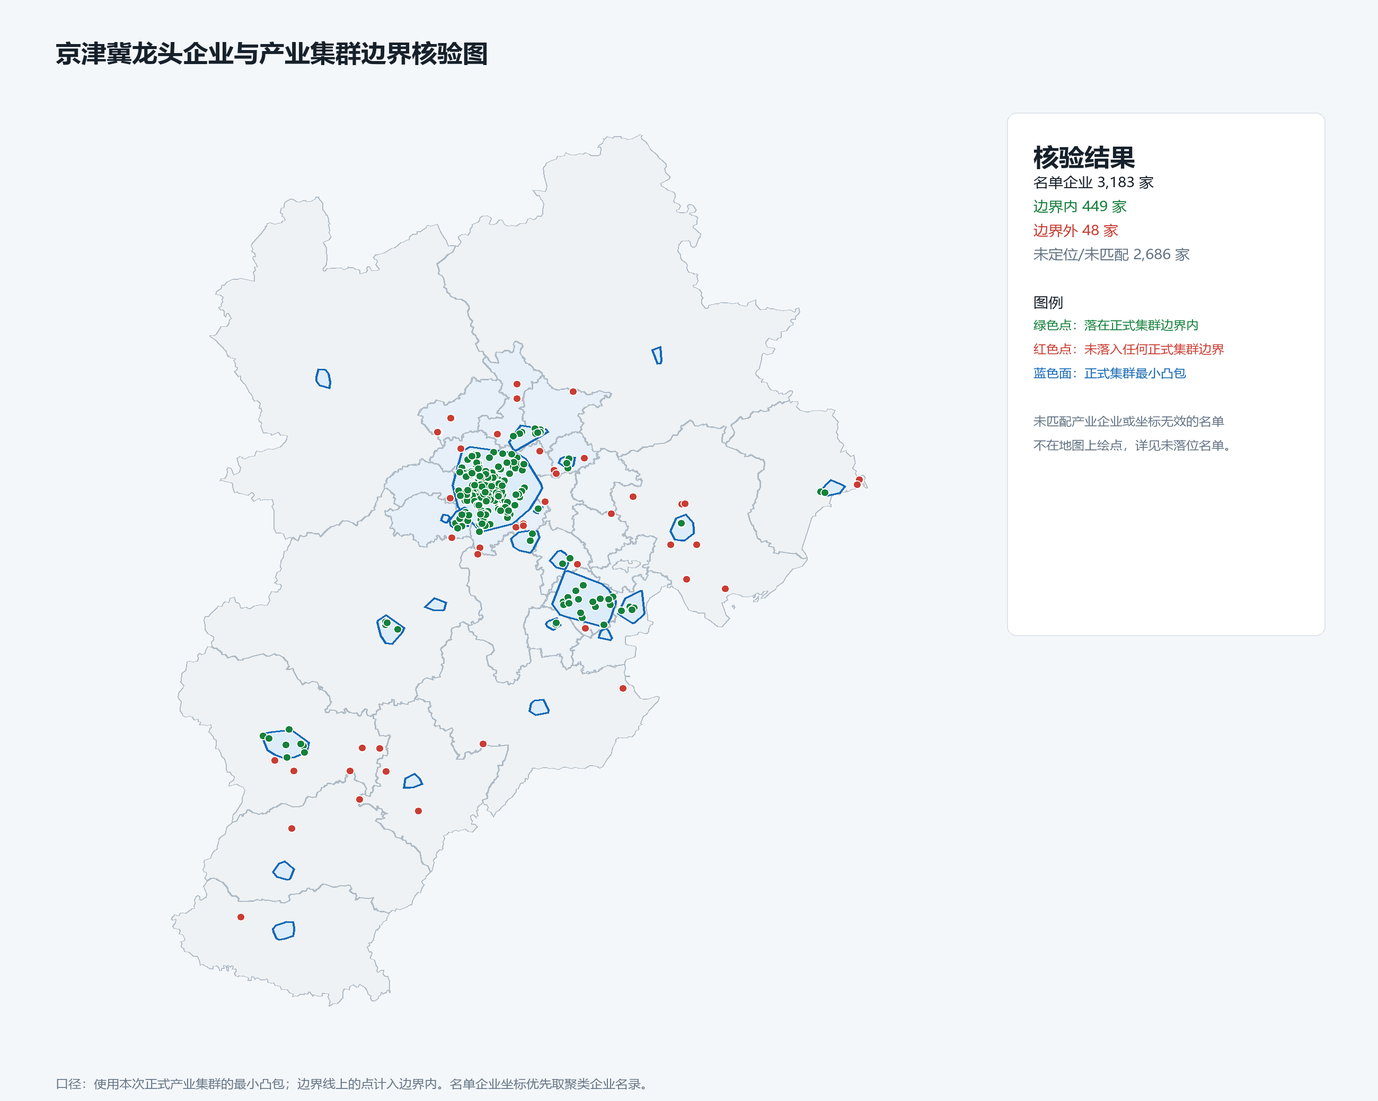

Source data for this figure (header and first rows):
序号, 名单类别, 名单企业名称, 地区, 城市, 证券代码, 统一社会信用代码, 来源文件, 匹配产业企业名称, 匹配方式, 坐标来源, 纬度, 经度, 空间判定, 落入集群编号, 落入集群名称, 落入集群层级, 说明
1, 上市公司, *ST云网, 北京, , 002306.SZ, , 北京上市公司名单.xlsx, , 未匹配, , , , 未定位无法判定, , , , 未匹配到带有效坐标的产业企业；上市公司简称可在别名映射表补充全称或统一社会信用代…
2, 上市公司, *ST京城, 北京, , 600860.SH, , 北京上市公司名单.xlsx, , 未匹配, , , , 未定位无法判定, , , , 未匹配到带有效坐标的产业企业；上市公司简称可在别名映射表补充全称或统一社会信用代…
3, 上市公司, *ST华业, 北京, , 600240.SH, , 北京上市公司名单.xlsx, , 未匹配, , , , 未定位无法判定, , , , 未匹配到带有效坐标的产业企业；上市公司简称可在别名映射表补充全称或统一社会信用代…
4, 上市公司, *ST弘高, 北京, , 002504.SZ, , 北京上市公司名单.xlsx, , 未匹配, , , , 未定位无法判定, , , , 未匹配到带有效坐标的产业企业；上市公司简称可在别名映射表补充全称或统一社会信用代…
5, 上市公司, *ST锐电, 北京, , 601558.SH, , 北京上市公司名单.xlsx, , 未匹配, , , , 未定位无法判定, , , , 未匹配到带有效坐标的产业企业；上市公司简称可在别名映射表补充全称或统一社会信用代…
6, 专精特新企业, 一城一家网络科技有限公司, 北京, , , 91110105318063482T, 北京市专精特新企业.docx, 一城一家网络科技有限公司, 统一社会信用代码, 聚类企业名录, 40, 116.5, 落在集群边界内, C01, 北京核心集群-C01, 核心集群, 
7, 专精特新企业, 一方梯队（北京）科技有限公司, 北京, , , 9111010855480190XU, 北京市专精特新企业.docx, 一方梯队（北京）科技有限公司, 统一社会信用代码, 聚类企业名录, 39.96, 116.5, 落在集群边界内, C01, 北京核心集群-C01, 核心集群, 
8, 上市公司, 万东医疗, 北京, , 600055.SH, , 北京上市公司名单.xlsx, , 未匹配, , , , 未定位无法判定, , , , 未匹配到带有效坐标的产业企业；上市公司简称可在别名映射表补充全称或统一社会信用代…
9, 专精特新企业, 万众千诚（北京）科技发展有限公司, 北京, , , 91110101MA01Y0HNX1, 北京市专精特新企业.docx, , 未匹配, , , , 未定位无法判定, , , , 未匹配到带有效坐标的产业企业；上市公司简称可在别名映射表补充全称或统一社会信用代…
10, 专精特新企业, 万境千寻（北京）科技有限公司, 北京, , , 91110108MADAJAR02C, 北京市专精特新企业.docx, , 未匹配, , , , 未定位无法判定, , , , 未匹配到带有效坐标的产业企业；上市公司简称可在别名映射表补充全称或统一社会信用代…
11, 上市公司, 万达电影, 北京, , 002739.SZ, , 北京上市公司名单.xlsx, , 未匹配, , , , 未定位无法判定, , , , 未匹配到带有效坐标的产业企业；上市公司简称可在别名映射表补充全称或统一社会信用代…
12, 上市公司, 万通地产, 北京, , 600246.SH, , 北京上市公司名单.xlsx, , 未匹配, , , , 未定位无法判定, , , , 未匹配到带有效坐标的产业企业；上市公司简称可在别名映射表补充全称或统一社会信用代…
13, 上市公司, 万邦达, 北京, , 300055.SZ, , 北京上市公司名单.xlsx, , 未匹配, , , , 未定位无法判定, , , , 未匹配到带有效坐标的产业企业；上市公司简称可在别名映射表补充全称或统一社会信用代…
14, 上市公司, 万集科技, 北京, , 300552.SZ, , 北京上市公司名单.xlsx, , 未匹配, , , , 未定位无法判定, , , , 未匹配到带有效坐标的产业企业；上市公司简称可在别名映射表补充全称或统一社会信用代…
15, 专精特新企业, 万鸿泰和集团有限公司, 北京, , , 91110108096769649J, 北京市专精特新企业.docx, 万鸿泰和集团有限公司, 统一社会信用代码, 聚类企业名录, 39.97, 116.3, 落在集群边界内, C01, 北京核心集群-C01, 核心集群, 
16, 上市公司, 三一重工, 北京, , 600031.SH, , 北京上市公司名单.xlsx, , 未匹配, , , , 未定位无法判定, , , , 未匹配到带有效坐标的产业企业；上市公司简称可在别名映射表补充全称或统一社会信用代…
17, 上市公司, 三元股份, 北京, , 600429.SH, , 北京上市公司名单.xlsx, , 未匹配, , , , 未定位无法判定, , , , 未匹配到带有效坐标的产业企业；上市公司简称可在别名映射表补充全称或统一社会信用代…
18, 专精特新企业, 三圆顺（北京）科技有限公司, 北京, , , 91110116MA01XUTM4Q, 北京市专精特新企业.docx, , 未匹配, , , , 未定位无法判定, , , , 未匹配到带有效坐标的产业企业；上市公司简称可在别名映射表补充全称或统一社会信用代…
19, 上市公司, 三夫户外, 北京, , 002780.SZ, , 北京上市公司名单.xlsx, , 未匹配, , , , 未定位无法判定, , , , 未匹配到带有效坐标的产业企业；上市公司简称可在别名映射表补充全称或统一社会信用代…
20, 上市公司, 三联虹普, 北京, , 300384.SZ, , 北京上市公司名单.xlsx, , 未匹配, , , , 未定位无法判定, , , , 未匹配到带有效坐标的产业企业；上市公司简称可在别名映射表补充全称或统一社会信用代…
21, 上市公司, 三聚环保, 北京, , 300072.SZ, , 北京上市公司名单.xlsx, , 未匹配, , , , 未定位无法判定, , , , 未匹配到带有效坐标的产业企业；上市公司简称可在别名映射表补充全称或统一社会信用代…
22, 上市公司, 世纪瑞尔, 北京, , 300150.SZ, , 北京上市公司名单.xlsx, , 未匹配, , , , 未定位无法判定, , , , 未匹配到带有效坐标的产业企业；上市公司简称可在别名映射表补充全称或统一社会信用代…
23, 专精特新企业, 东兴和利（北京）科技发展有限公司, 北京, , , 91110112MA7KBFGK4U, 北京市专精特新企业.docx, , 未匹配, , , , 未定位无法判定, , , , 未匹配到带有效坐标的产业企业；上市公司简称可在别名映射表补充全称或统一社会信用代…
24, 上市公司, 东兴证券, 北京, , 601198.SH, , 北京上市公司名单.xlsx, , 未匹配, , , , 未定位无法判定, , , , 未匹配到带有效坐标的产业企业；上市公司简称可在别名映射表补充全称或统一社会信用代…
25, 上市公司, 东华软件, 北京, , 002065.SZ, , 北京上市公司名单.xlsx, , 未匹配, , , , 未定位无法判定, , , , 未匹配到带有效坐标的产业企业；上市公司简称可在别名映射表补充全称或统一社会信用代…
26, 专精特新企业, 东南之云（北京）通信服务有限公司, 北京, , , 91110112MACFMM520W, 北京市专精特新企业.docx, , 未匹配, , , , 未定位无法判定, , , , 未匹配到带有效坐标的产业企业；上市公司简称可在别名映射表补充全称或统一社会信用代…
27, 上市公司, 东土科技, 北京, , 300353.SZ, , 北京上市公司名单.xlsx, , 未匹配, , , , 未定位无法判定, , , , 未匹配到带有效坐标的产业企业；上市公司简称可在别名映射表补充全称或统一社会信用代…
28, 专精特新企业, 东尚互动（北京）科技有限公司, 北京, , , 91110105318251627E, 北京市专精特新企业.docx, , 未匹配, , , , 未定位无法判定, , , , 未匹配到带有效坐标的产业企业；上市公司简称可在别名映射表补充全称或统一社会信用代…
29, 专精特新企业, 东岚科技（北京）有限公司, 北京, , , 91110108MA7FD2A89C, 北京市专精特新企业.docx, , 未匹配, , , , 未定位无法判定, , , , 未匹配到带有效坐标的产业企业；上市公司简称可在别名映射表补充全称或统一社会信用代…
30, 上市公司, 东方中科, 北京, , 002819.SZ, , 北京上市公司名单.xlsx, , 未匹配, , , , 未定位无法判定, , , , 未匹配到带有效坐标的产业企业；上市公司简称可在别名映射表补充全称或统一社会信用代…
31, 专精特新企业, 东方伟源（北京）科技有限公司, 北京, , , 91110119MAD4FYMK21, 北京市专精特新企业.docx, , 未匹配, , , , 未定位无法判定, , , , 未匹配到带有效坐标的产业企业；上市公司简称可在别名映射表补充全称或统一社会信用代…
32, 上市公司, 东方园林, 北京, , 002310.SZ, , 北京上市公司名单.xlsx, , 未匹配, , , , 未定位无法判定, , , , 未匹配到带有效坐标的产业企业；上市公司简称可在别名映射表补充全称或统一社会信用代…
33, 上市公司, 东方国信, 北京, , 300166.SZ, , 北京上市公司名单.xlsx, , 未匹配, , , , 未定位无法判定, , , , 未匹配到带有效坐标的产业企业；上市公司简称可在别名映射表补充全称或统一社会信用代…
34, 专精特新企业, 东方广元（北京）科技发展有限公司, 北京, , , 91110113MA017P8W7G, 北京市专精特新企业.docx, , 未匹配, , , , 未定位无法判定, , , , 未匹配到带有效坐标的产业企业；上市公司简称可在别名映射表补充全称或统一社会信用代…
35, 上市公司, 东方新星, 北京, , 002755.SZ, , 北京上市公司名单.xlsx, , 未匹配, , , , 未定位无法判定, , , , 未匹配到带有效坐标的产业企业；上市公司简称可在别名映射表补充全称或统一社会信用代…
36, 上市公司, 东方时尚, 北京, , 603377.SH, , 北京上市公司名单.xlsx, , 未匹配, , , , 未定位无法判定, , , , 未匹配到带有效坐标的产业企业；上市公司简称可在别名映射表补充全称或统一社会信用代…
37, 专精特新企业, 东方泰通（北京）软件技术有限公司, 北京, , , 9111010805357119X7, 北京市专精特新企业.docx, , 未匹配, , , , 未定位无法判定, , , , 未匹配到带有效坐标的产业企业；上市公司简称可在别名映射表补充全称或统一社会信用代…
38, 专精特新企业, 东方盛达（北京）科技发展有限公司, 北京, , , 91110119MAD21XKT24, 北京市专精特新企业.docx, , 未匹配, , , , 未定位无法判定, , , , 未匹配到带有效坐标的产业企业；上市公司简称可在别名映射表补充全称或统一社会信用代…
39, 上市公司, 东方网力, 北京, , 300367.SZ, , 北京上市公司名单.xlsx, , 未匹配, , , , 未定位无法判定, , , , 未匹配到带有效坐标的产业企业；上市公司简称可在别名映射表补充全称或统一社会信用代…
40, 专精特新企业, 东方谷源食品（北京）有限公司, 北京, , , 91110107MA00GR6P06, 北京市专精特新企业.docx, , 未匹配, , , , 未定位无法判定, , , , 未匹配到带有效坐标的产业企业；上市公司简称可在别名映射表补充全称或统一社会信用代…
41, 上市公司, 东方通, 北京, , 300379.SZ, , 北京上市公司名单.xlsx, , 未匹配, , , , 未定位无法判定, , , , 未匹配到带有效坐标的产业企业；上市公司简称可在别名映射表补充全称或统一社会信用代…
42, 上市公司, 东方雨虹, 北京, , 002271.SZ, , 北京上市公司名单.xlsx, , 未匹配, , , , 未定位无法判定, , , , 未匹配到带有效坐标的产业企业；上市公司简称可在别名映射表补充全称或统一社会信用代…
43, 专精特新企业, 东旭世纪（北京）科技有限公司, 北京, , , 91110111MA019BYK70, 北京市专精特新企业.docx, , 未匹配, , , , 未定位无法判定, , , , 未匹配到带有效坐标的产业企业；上市公司简称可在别名映射表补充全称或统一社会信用代…
44, 上市公司, 东易日盛, 北京, , 002713.SZ, , 北京上市公司名单.xlsx, , 未匹配, , , , 未定位无法判定, , , , 未匹配到带有效坐标的产业企业；上市公司简称可在别名映射表补充全称或统一社会信用代…
45, 专精特新企业, 东润家禾（北京）系统工程有限公司, 北京, , , 911101143303557958, 北京市专精特新企业.docx, , 未匹配, , , , 未定位无法判定, , , , 未匹配到带有效坐标的产业企业；上市公司简称可在别名映射表补充全称或统一社会信用代…
46, 专精特新企业, 东瑞电科（北京）科技有限公司, 北京, , , 91110228MA001MDY30, 北京市专精特新企业.docx, , 未匹配, , , , 未定位无法判定, , , , 未匹配到带有效坐标的产业企业；上市公司简称可在别名映射表补充全称或统一社会信用代…
47, 专精特新企业, 中万金通（北京）信息咨询有限公司, 北京, , , 91110113MABWYK815D, 北京市专精特新企业.docx, , 未匹配, , , , 未定位无法判定, , , , 未匹配到带有效坐标的产业企业；上市公司简称可在别名映射表补充全称或统一社会信用代…
48, 专精特新企业, 中世云（北京）科技有限公司, 北京, , , 91110105MA01L51G30, 北京市专精特新企业.docx, , 未匹配, , , , 未定位无法判定, , , , 未匹配到带有效坐标的产业企业；上市公司简称可在别名映射表补充全称或统一社会信用代…
49, 专精特新企业, 中世运通（北京）国际会议展览有限公司, 北京, , , 91110105MA00CPGE71, 北京市专精特新企业.docx, , 未匹配, , , , 未定位无法判定, , , , 未匹配到带有效坐标的产业企业；上市公司简称可在别名映射表补充全称或统一社会信用代…
50, 专精特新企业, 中云嘉信（北京）科技有限公司, 北京, , , 91110109MABP4HG26H, 北京市专精特新企业.docx, , 未匹配, , , , 未定位无法判定, , , , 未匹配到带有效坐标的产业企业；上市公司简称可在别名映射表补充全称或统一社会信用代…
51, 专精特新企业, 中交路星（北京）工程检测技术有限公司, 北京, , , 911101057985129446, 北京市专精特新企业.docx, , 未匹配, , , , 未定位无法判定, , , , 未匹配到带有效坐标的产业企业；上市公司简称可在别名映射表补充全称或统一社会信用代…
52, 专精特新企业, 中京招达（北京）科技有限公司, 北京, , , 91110111MA01WJ8642, 北京市专精特新企业.docx, , 未匹配, , , , 未定位无法判定, , , , 未匹配到带有效坐标的产业企业；上市公司简称可在别名映射表补充全称或统一社会信用代…
53, 专精特新企业, 中京方正（北京）工程技术有限公司, 北京, , , 91110102766269046W, 北京市专精特新企业.docx, , 未匹配, , , , 未定位无法判定, , , , 未匹配到带有效坐标的产业企业；上市公司简称可在别名映射表补充全称或统一社会信用代…
54, 专精特新企业, 中京汽车（北京）有限公司, 北京, , , 91110118MABLTB6G36, 北京市专精特新企业.docx, , 未匹配, , , , 未定位无法判定, , , , 未匹配到带有效坐标的产业企业；上市公司简称可在别名映射表补充全称或统一社会信用代…
55, 专精特新企业, 中亿捷（北京）科技有限公司, 北京, , , 91110112MA04GEW930, 北京市专精特新企业.docx, , 未匹配, , , , 未定位无法判定, , , , 未匹配到带有效坐标的产业企业；上市公司简称可在别名映射表补充全称或统一社会信用代…
56, 专精特新企业, 中企云商（北京）物流有限公司, 北京, , , 91110108MA0053P952, 北京市专精特新企业.docx, , 未匹配, , , , 未定位无法判定, , , , 未匹配到带有效坐标的产业企业；上市公司简称可在别名映射表补充全称或统一社会信用代…
57, 专精特新企业, 中何思林（北京）科技有限公司, 北京, , , 91110115MABXBFJA0F, 北京市专精特新企业.docx, , 未匹配, , , , 未定位无法判定, , , , 未匹配到带有效坐标的产业企业；上市公司简称可在别名映射表补充全称或统一社会信用代…
58, 上市公司, 中信国安, 北京, , 000839.SZ, , 北京上市公司名单.xlsx, , 未匹配, , , , 未定位无法判定, , , , 未匹配到带有效坐标的产业企业；上市公司简称可在别名映射表补充全称或统一社会信用代…
59, 上市公司, 中信银行, 北京, , 601998.SH, , 北京上市公司名单.xlsx, , 未匹配, , , , 未定位无法判定, , , , 未匹配到带有效坐标的产业企业；上市公司简称可在别名映射表补充全称或统一社会信用代…
60, 专精特新企业, 中光世纪（北京）科技有限公司, 北京, , , 91110118MACBQPB68X, 北京市专精特新企业.docx, , 未匹配, , , , 未定位无法判定, , , , 未匹配到带有效坐标的产业企业；上市公司简称可在别名映射表补充全称或统一社会信用代…
... 3,123 more rows
